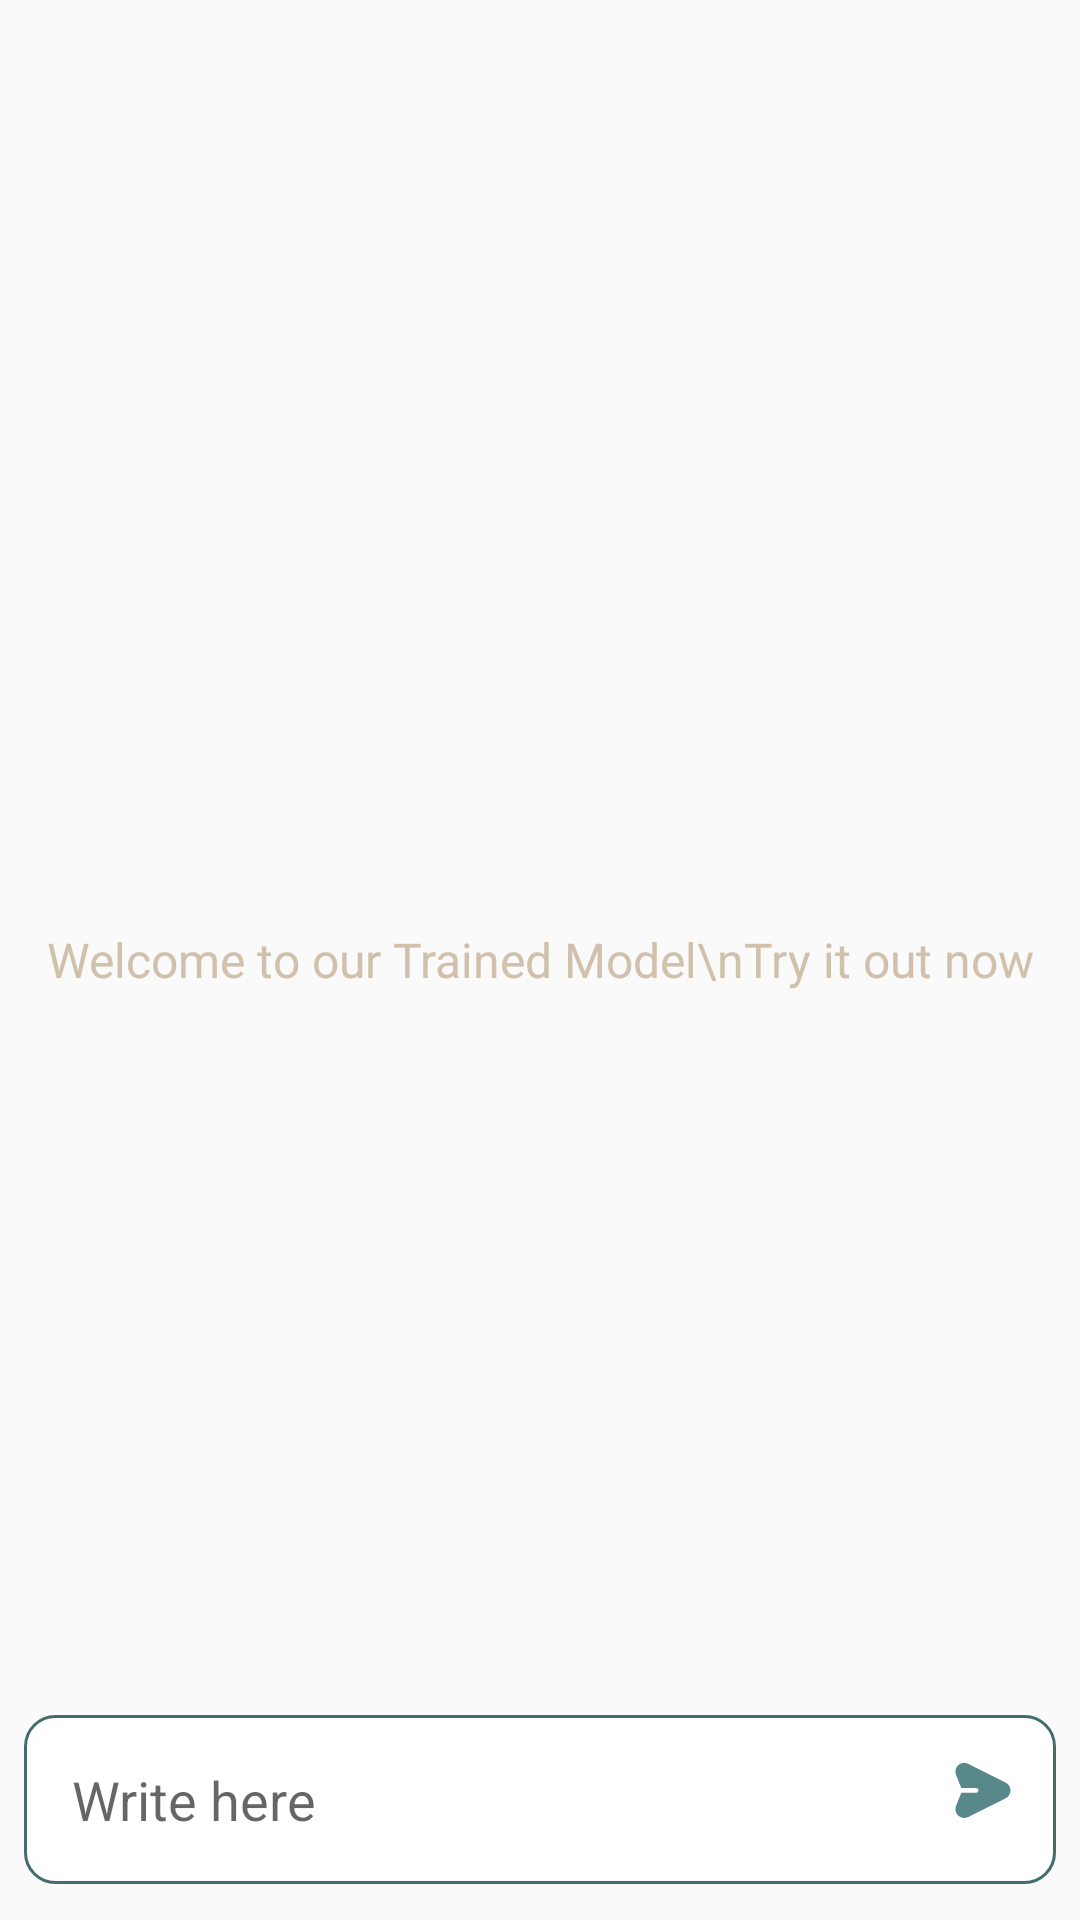

Reconstruct the res/layout file that produces this screen, plus the resources it refers to.
<!-- AndroidManifest.xml: application theme Theme.App_Login -->
<!-- res/layout/activity_chatp.xml -->
<?xml version="1.0" encoding="utf-8"?>
<RelativeLayout xmlns:android="http://schemas.android.com/apk/res/android"
    xmlns:app="http://schemas.android.com/apk/res-auto"
    xmlns:tools="http://schemas.android.com/tools"
    android:layout_width="match_parent"
    android:layout_height="match_parent"
    tools:context=".patient.patient.finetuned_model.ChatpActivity">


    <android.support.v7.widget.RecyclerView
        android:id="@+id/chat_recycle_view_model"
        android:layout_width="match_parent"
        android:layout_height="match_parent"
        android:layout_above="@id/bottom_layout_model" />

    <TextView
        android:layout_width="match_parent"
        android:layout_height="wrap_content"
        android:id="@+id/welcome_text_model"
        android:layout_centerInParent="true"
        android:text="Welcome to our Trained Model\nTry it out now"
        android:textColor="@color/bijcolor"
        android:gravity="center"
        android:textSize="16dp"
        tools:ignore="MissingConstraints" />


    <RelativeLayout
        android:id="@+id/bottom_layout_model"
        android:layout_width="match_parent"
        android:layout_height="80dp"
        android:layout_alignParentBottom="true"
        android:padding="8dp">

        <EditText
            android:id="@+id/message_edit_model"
            android:layout_width="match_parent"
            android:layout_height="wrap_content"
            android:layout_centerInParent="true"
            android:background="@drawable/rounded_chatdoctor"
            android:hint="Write here"
            android:padding="16dp" />
        <ImageView
            android:id="@+id/send_btn_model"
            android:layout_width="48dp"
            android:layout_height="48dp"
            android:layout_alignParentEnd="true"
            android:layout_centerInParent="true"
            android:layout_marginStart="10dp"
            android:padding="8dp"
            android:src="@drawable/ic_noun_send_5718796" />
    </RelativeLayout>


</RelativeLayout>
<!-- resources referenced by this layout -->
<resources>
  <color name="bijcolor">#d1c0ab</color>
  <!-- drawable ic_noun_send_5718796 (drawable) -->
  <vector android:height="24dp" android:viewportHeight="700"
      android:viewportWidth="700" android:width="24dp" xmlns:android="http://schemas.android.com/apk/res/android">
      <path android:fillColor="#59888A" android:fillType="evenOdd" android:pathData="m146.01,167.13c-21.91,-54.78 35.5,-107.61 88.27,-81.22l273.4,136.7c47.3,23.65 47.3,91.14 0,114.79l-273.4,136.7c-52.77,26.39 -110.18,-26.44 -88.27,-81.22l38.15,-95.37h107.51c9.66,0 17.5,-7.84 17.5,-17.5s-7.84,-17.5 -17.5,-17.5h-107.51z"/>
  </vector>
  <!-- drawable rounded_chatdoctor (drawable) -->
  <?xml version="1.0" encoding="utf-8"?>
  <shape xmlns:android="http://schemas.android.com/apk/res/android"
      android:shape="rectangle">
  
      <solid
          android:color="@color/white" />
  
      <corners
          android:radius="10dip"/>
      <stroke
          android:width="1dp"
          android:color="@color/Teal"/>
  
  
  
  
  
  
  
  </shape>
  <style name="Theme.App_Login" parent="Theme.AppCompat.Light.DarkActionBar">
          
          <item name="colorPrimary">#d1c0ab</item> //color of title
          <item name="colorPrimaryDark">#BFBFBF</item> // color above title
          <item name="colorAccent">#446b6d</item> // select text
          <item name="android:actionBarSize">50dp</item>
  
          
          <item name="android:statusBarColor" tools:targetApi="l">?attr/colorPrimaryDark</item>
  
  
          
      </style>
  <color name="white">#FFFFFFFF</color>
  <color name="Teal">#446b6d</color>
</resources>
